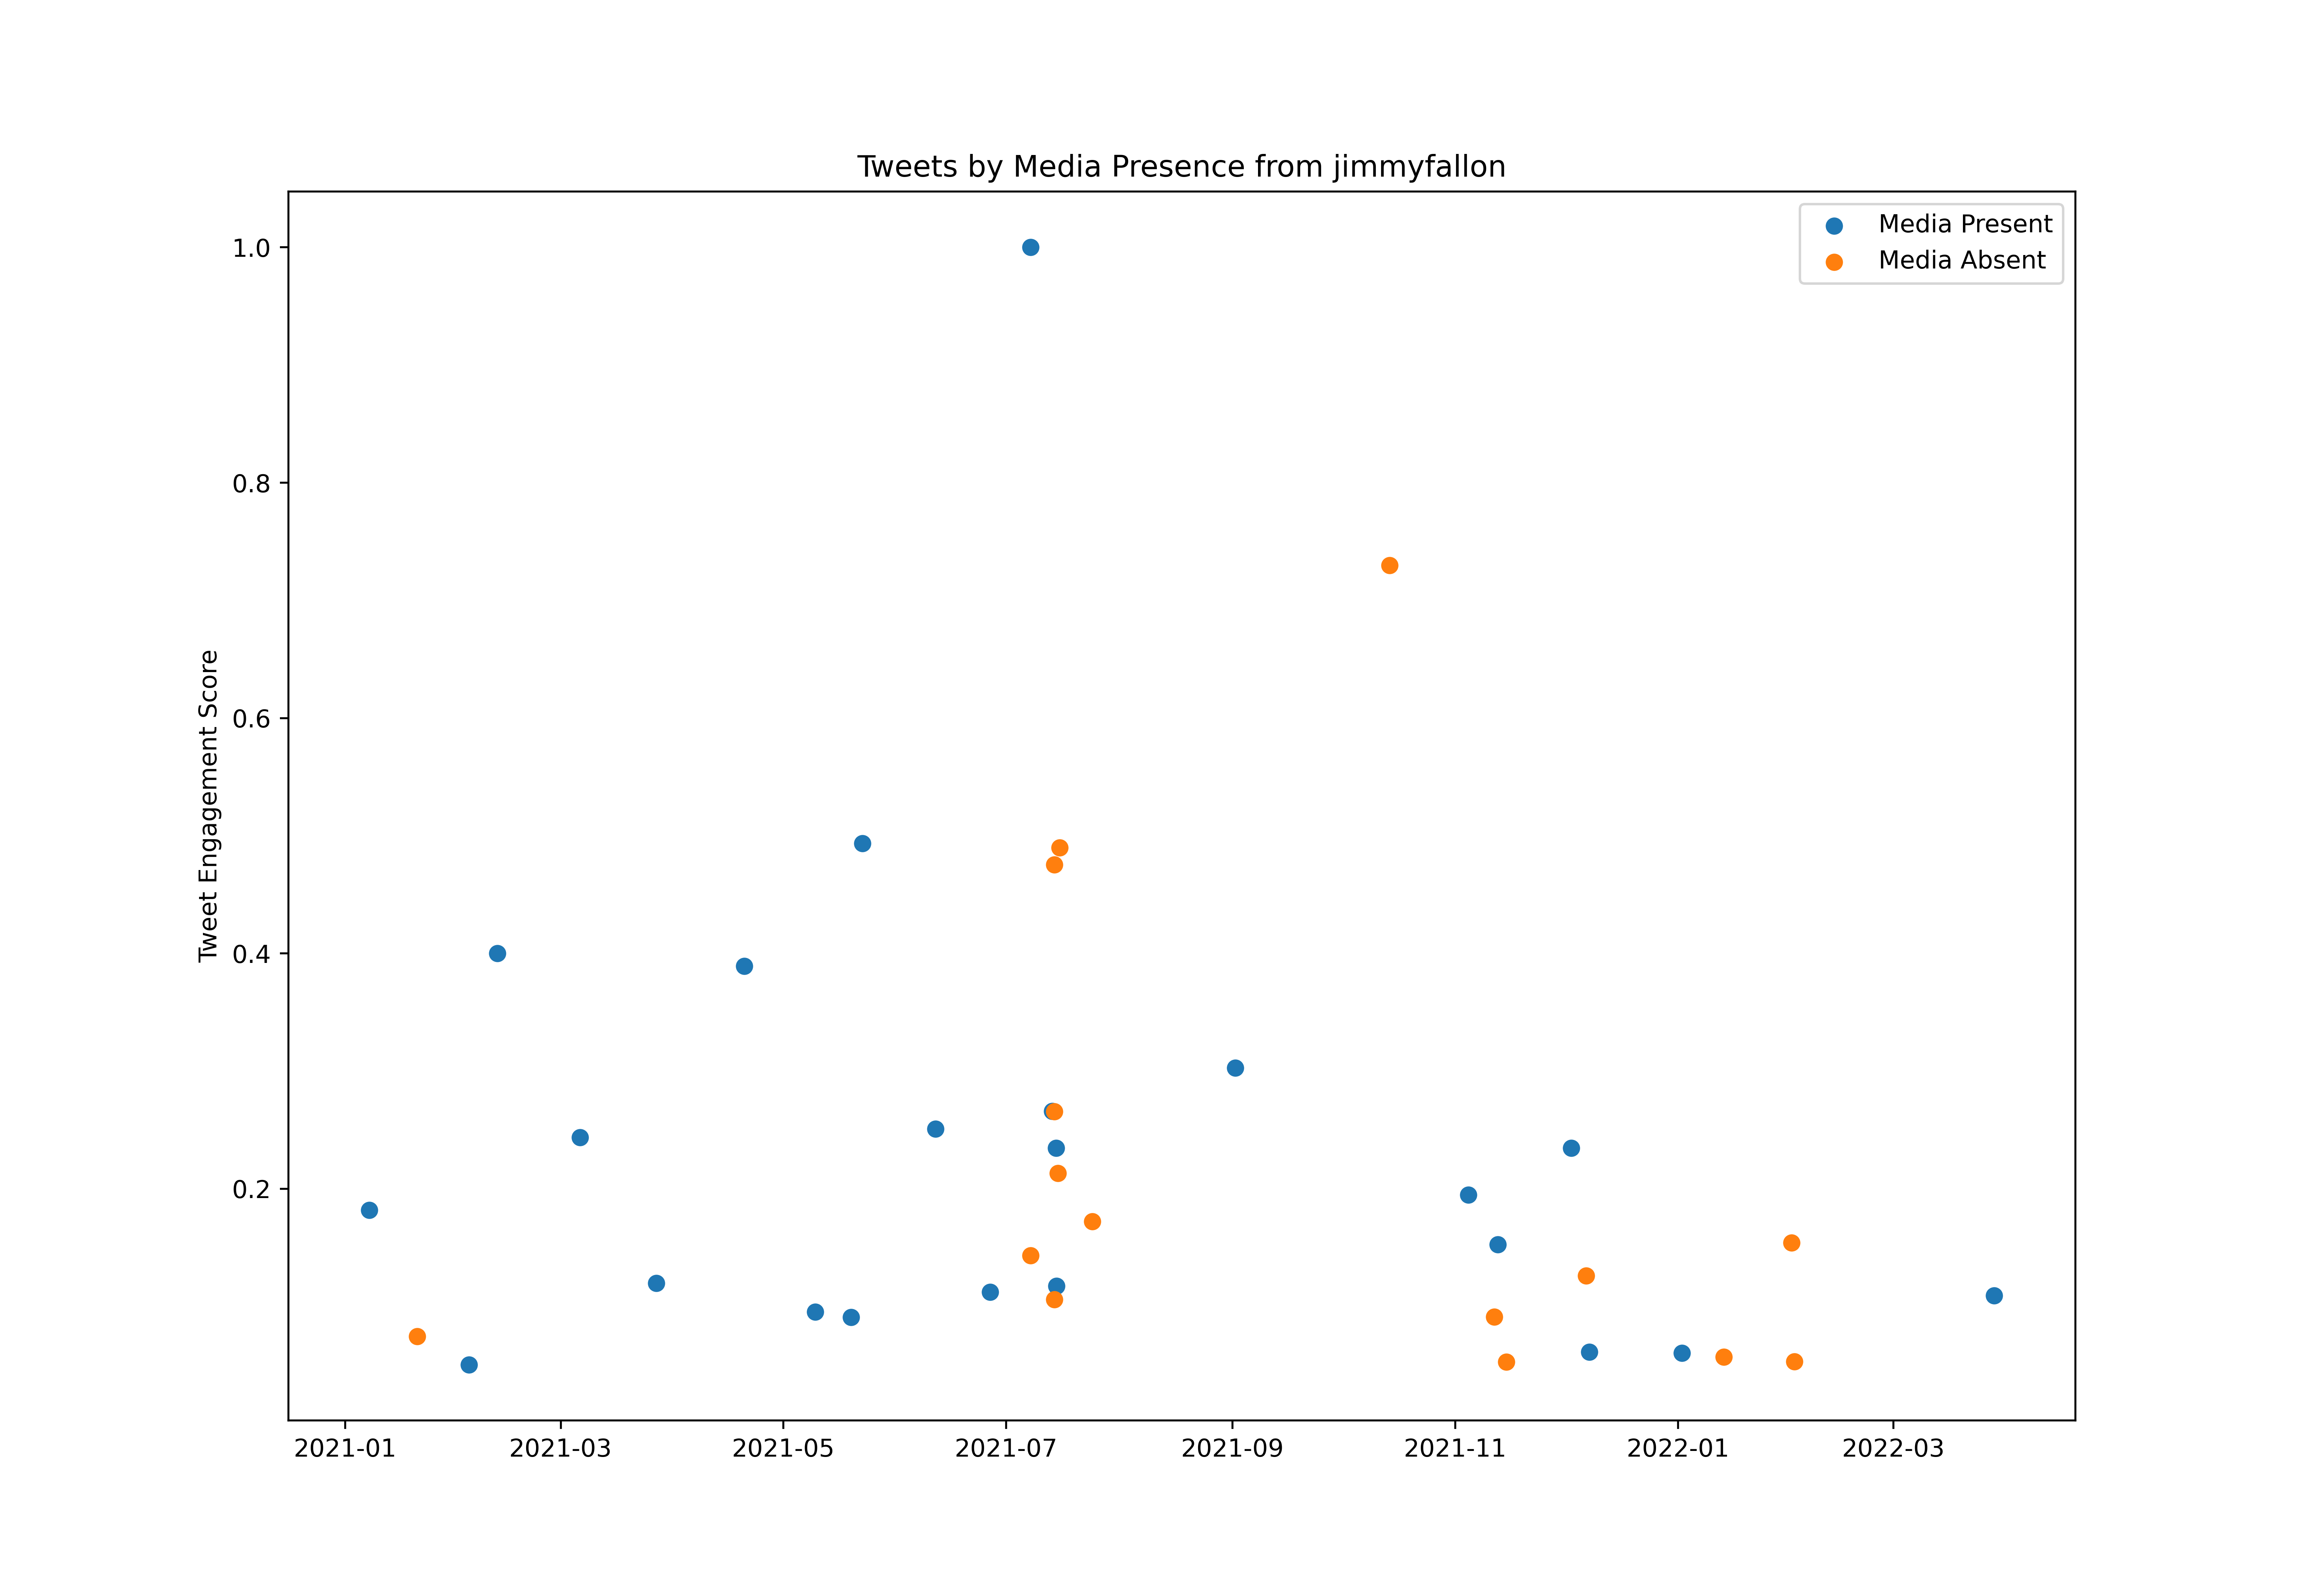

Values plotted in this chart, from the file beside it:
id, created_at, score, media_present
1346831589314097153, 2021-01-06T14:50:48.000Z, 131580, True
1346862088447291393, 2021-01-06T16:52:00.000Z, 501736, False
1346863259333361664, 2021-01-06T16:56:39.000Z, 130371, False
1347196850747682816, 2021-01-07T15:02:13.000Z, 6027287, True
1347562514884734977, 2021-01-08T15:15:14.000Z, 223354, False
1347568248460603392, 2021-01-08T15:38:01.000Z, 196740, True
1347920317210103809, 2021-01-09T14:57:01.000Z, 219754, True
1348822073213378560, 2021-01-12T02:40:16.000Z, 165137, False
1348824969912922113, 2021-01-12T02:51:47.000Z, 74674, False
1348991839685246978, 2021-01-12T13:54:52.000Z, 270334, True
1349010346539954182, 2021-01-12T15:08:24.000Z, 139757, True
1349068929642201089, 2021-01-12T19:01:11.000Z, 244388, False
1349068928379727872, 2021-01-12T19:01:11.000Z, 678341, False
1349371784492175362, 2021-01-13T15:04:38.000Z, 132763, False
1349372805582901248, 2021-01-13T15:08:41.000Z, 168274, True
1349501544060780547, 2021-01-13T23:40:15.000Z, 177788, False
1349732710684606471, 2021-01-14T14:58:49.000Z, 166062, True
1349784646158962688, 2021-01-14T18:25:12.000Z, 904987, True
1350104906020089857, 2021-01-15T15:37:47.000Z, 140220, True
1350284423292325890, 2021-01-16T03:31:08.000Z, 380673, True
1350462279595261952, 2021-01-16T15:17:52.000Z, 202011, True
1351356477492125698, 2021-01-19T02:31:05.000Z, 137340, False
1351553808531402753, 2021-01-19T15:35:13.000Z, 121963, True
1351555106005610497, 2021-01-19T15:40:22.000Z, 863638, True
1351610979537342466, 2021-01-19T19:22:23.000Z, 714521, False
1351610980472651776, 2021-01-19T19:22:24.000Z, 186788, False
1351934851281166338, 2021-01-20T16:49:20.000Z, 2468386, False
1352505634000785408, 2021-01-22T06:37:26.000Z, 344622, True
1352631760618713088, 2021-01-22T14:58:37.000Z, 193268, True
1352637420508864515, 2021-01-22T15:21:06.000Z, 67628, False
1352663612301611015, 2021-01-22T17:05:11.000Z, 249017, True
1352992475116408838, 2021-01-23T14:51:58.000Z, 155340, True
1354081483829489666, 2021-01-26T14:59:18.000Z, 82208, True
1354084652525514753, 2021-01-26T15:11:53.000Z, 206074, True
1354094139810308100, 2021-01-26T15:49:35.000Z, 1387128, True
1354168763537477632, 2021-01-26T20:46:07.000Z, 405616, False
1354176379252834306, 2021-01-26T21:16:22.000Z, 274885, False
1354176380439851011, 2021-01-26T21:16:23.000Z, 124508, False
1354455058146947074, 2021-01-27T15:43:45.000Z, 89486, True
1354455398175006722, 2021-01-27T15:45:06.000Z, 156805, False
1354456734463631360, 2021-01-27T15:50:24.000Z, 93317, True
1354795813013053447, 2021-01-28T14:17:47.000Z, 97174, True
1354795974829383680, 2021-01-28T14:18:25.000Z, 153823, True
1354804943916462081, 2021-01-28T14:54:04.000Z, 86760, True
1354812718033768454, 2021-01-28T15:24:57.000Z, 169868, True
1354813539270025221, 2021-01-28T15:28:13.000Z, 40680, True
1354813773727469569, 2021-01-28T15:29:09.000Z, 73826, True
1354814048588582915, 2021-01-28T15:30:15.000Z, 36257, False
1355171002779656193, 2021-01-29T15:08:39.000Z, 92417, True
1355214835022131200, 2021-01-29T18:02:50.000Z, 131554, False
1355348016304070657, 2021-01-30T02:52:02.000Z, 226080, False
1355531473907052549, 2021-01-30T15:01:02.000Z, 127105, True
1355700641004453905, 2021-01-31T02:13:15.000Z, 588213, False
1356009344131862537, 2021-01-31T22:39:55.000Z, 201780, False
1356357597964615681, 2021-02-01T21:43:45.000Z, 140837, False
1356357596945514510, 2021-02-01T21:43:45.000Z, 542185, False
1356426907869343744, 2021-02-02T02:19:10.000Z, 578596, False
1356616560077492226, 2021-02-02T14:52:47.000Z, 146134, True
1356624329119649792, 2021-02-02T15:23:39.000Z, 184474, True
1356865098233520137, 2021-02-03T07:20:23.000Z, 158580, True
... 568 more rows
